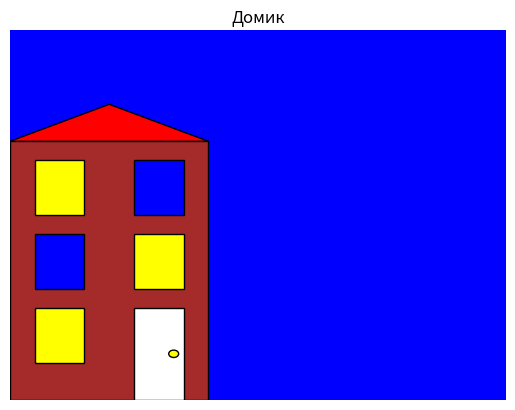

Here is the Python script that generated this plot:
from matplotlib import pyplot as plt
from matplotlib import patches as pt

fig, ax = plt.subplots()
ax.axis('off')

night = pt.Rectangle((0, 0), 1, 1, facecolor='blue')
ax.add_patch(night)

wall = pt.Rectangle((0, 0), 0.4, 0.7, facecolor='brown', edgecolor='black')
ax.add_patch(wall)

roof = pt.Polygon((
    (0, 0.7),
    (0.4, 0.7),
    (0.2, 0.8)
), facecolor='red', edgecolor='black')
ax.add_patch(roof)

window1 = pt.Rectangle((0.05, 0.1), 0.1, 0.15, facecolor='yellow', edgecolor='black')
ax.add_patch(window1)

window2 = pt.Rectangle((0.05, 0.3), 0.1, 0.15, facecolor='blue', edgecolor='black')
ax.add_patch(window2)

window3 = pt.Rectangle((0.25, 0.3), 0.1, 0.15, facecolor='yellow', edgecolor='black')
ax.add_patch(window3)

window4 = pt.Rectangle((0.05, 0.5), 0.1, 0.15, facecolor='yellow', edgecolor='black')
ax.add_patch(window4)

window5 = pt.Rectangle((0.25, 0.5), 0.1, 0.15, facecolor='blue', edgecolor='black')
ax.add_patch(window5)

door = pt.Rectangle((0.25, 0), 0.1, 0.25, facecolor='white', edgecolor='black')
ax.add_patch(door)

ddd = pt.Circle((0.33, 0.125), 0.01, facecolor='yellow', edgecolor='black')
ax.add_patch(ddd)

plt.title('Домик')
plt.show()
